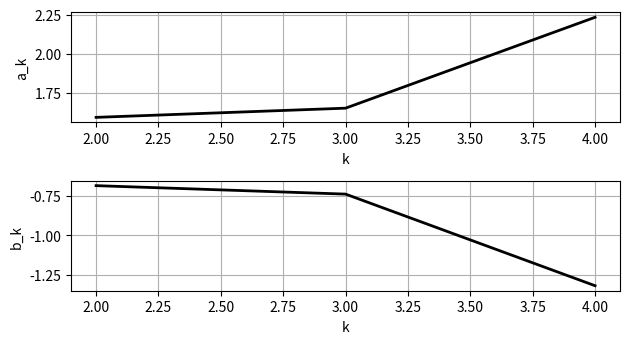
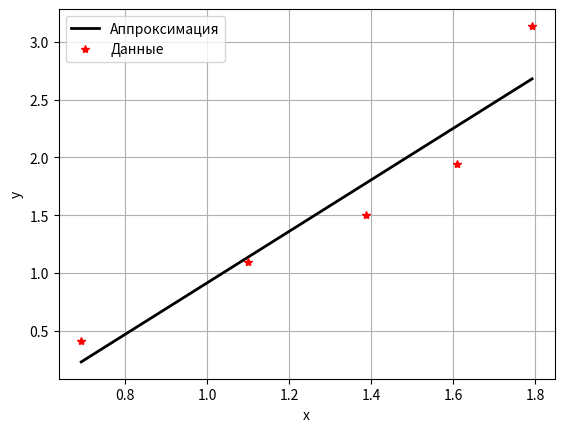

Python code for these plots, in order:
import numpy as np
import matplotlib.pyplot as plt

def ols_estimation_2():
    # Пользовательские данные
    x_vals = [0.6931, 1.0986, 1.3863, 1.6094, 1.7918]
    y_vals = [0.4055, 1.0986, 1.5041, 1.9459, 3.1401]

    xlst = np.array(x_vals)
    ylst = np.array(y_vals)
    n = len(xlst)

    # Матрица регрессоров [x^2, x, 1]
    CM = np.zeros((n, 2))
    for k in range(n):
        CM[k, :] = [xlst[k], 1]

    # Инициализация на первых трёх точках
    H0 = CM[:2].T @ CM[:2]                 # 3x3
    x0 = np.linalg.inv(H0) @ CM[:2].T @ ylst[:2]   # начальные параметры
    alst = np.zeros((2, n))
    alst[:, 2] = x0                         # после третьей точки (индекс 2)

    # Рекуррентное обновление
    for k in range(2, n):
        H0 = H0 + np.outer(CM[k, :], CM[k, :])
        x0 = x0 + np.linalg.inv(H0) @ CM[k, :] * (ylst[k] - CM[k, :] @ x0)
        alst[:, k] = x0
        print(f"k = {k}: a = {x0[0]:.4f}, b = {x0[1]:.4f}")

    # График сходимости параметров
    idx = np.arange(2, n)   # с третьей точки
    plt.figure()
    plt.subplot(3, 1, 1)
    plt.plot(idx, alst[0, idx], 'k', linewidth=2)
    plt.xlabel('k')
    plt.ylabel('a_k')
    plt.grid()

    plt.subplot(3, 1, 2)
    plt.plot(idx, alst[1, idx], 'k', linewidth=2)
    plt.xlabel('k')
    plt.ylabel('b_k')
    plt.grid()

    plt.tight_layout()

    # Итоговая оценка параметров (последний столбец)
    final_params = alst[:, -1]
    print("Итоговые параметры (a, b, c):", final_params)

    # Аппроксимация
    zlst = CM @ final_params

    plt.figure()
    plt.plot(xlst, zlst, 'k', linewidth=2, label='Аппроксимация')
    plt.plot(xlst, ylst, '*r', label='Данные')
    plt.xlabel('x')
    plt.ylabel('y')
    plt.grid()
    plt.legend()
    plt.show()

if __name__ == "__main__":
    ols_estimation_2()
